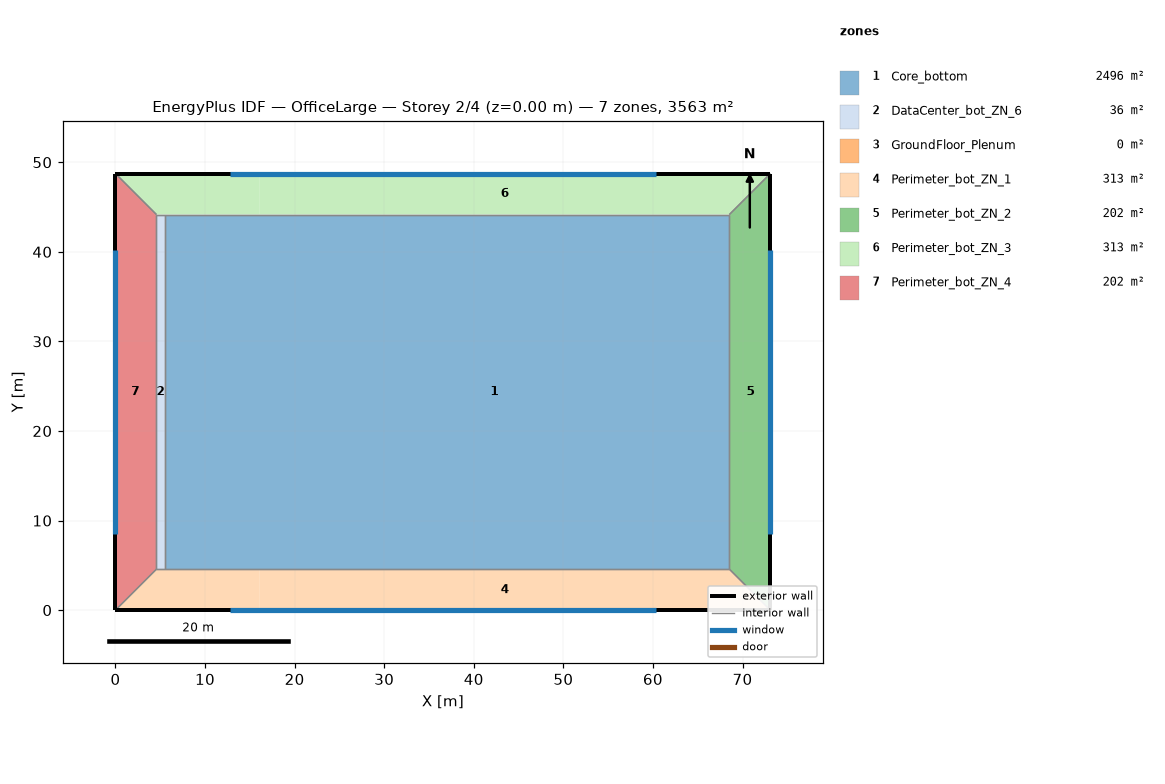
=== STOREY PLAN SPEC (per zone: floor XY polygon, exterior-wall plan segments, windows/doors) ===
zone 1: Core_bottom  (2496.1 m²)
  floor: (16.08, 44.16) (16.08, 4.57) (5.49, 4.57) (5.49, 44.16)
  floor: (68.53, 44.16) (68.53, 4.57) (16.08, 4.57) (16.08, 44.16)
  interior walls: 4
zone 2: DataCenter_bot_ZN_6  (36.2 m²)
  floor: (5.49, 44.16) (5.49, 4.57) (4.57, 4.57) (4.57, 44.16)
  interior walls: 4
zone 3: GroundFloor_Plenum  (0.0 m²)
  exterior wall: (73.11, 48.74) – (0.00, 48.74)  [73.1 m]
  exterior wall: (0.00, 48.74) – (0.00, 0.00)  [48.7 m]
  exterior wall: (0.00, 0.00) – (73.11, 0.00)  [73.1 m]
  exterior wall: (73.11, 0.00) – (73.11, 48.74)  [48.7 m]
zone 4: Perimeter_bot_ZN_1  (313.4 m²)
  floor: (16.08, 4.57) (16.08, 0.00) (0.00, 0.00) (4.57, 4.57)
  floor: (68.53, 4.57) (73.11, 0.00) (16.08, 0.00) (16.08, 4.57)
  exterior wall: (0.00, 0.00) – (73.11, 0.00)  [73.1 m]
    window: (12.79, 0.00) – (60.31, 0.00)  [60.2 m²]
  interior walls: 4
zone 5: Perimeter_bot_ZN_2  (202.0 m²)
  floor: (73.11, 48.74) (73.11, 0.00) (68.53, 4.57) (68.53, 44.16)
  exterior wall: (73.11, 0.00) – (73.11, 48.74)  [48.7 m]
    window: (73.11, 8.53) – (73.11, 40.21)  [40.1 m²]
  interior walls: 3
zone 6: Perimeter_bot_ZN_3  (313.4 m²)
  floor: (73.11, 48.74) (68.53, 44.16) (16.08, 44.16) (16.08, 48.74)
  floor: (16.08, 48.74) (16.08, 44.16) (4.57, 44.16) (0.00, 48.74)
  exterior wall: (73.11, 48.74) – (0.00, 48.74)  [73.1 m]
    window: (60.31, 48.74) – (12.79, 48.74)  [60.2 m²]
  interior walls: 4
zone 7: Perimeter_bot_ZN_4  (202.0 m²)
  floor: (4.57, 44.16) (4.57, 4.57) (0.00, 0.00) (0.00, 48.74)
  exterior wall: (0.00, 48.74) – (0.00, 0.00)  [48.7 m]
    window: (0.00, 40.21) – (0.00, 8.53)  [40.1 m²]
  interior walls: 3

=== DERIVED (storey summary) ===
Building: OfficeLarge
Storey: 2 of 4  (floor level z = 0.00 m)
Storey gross floor area: 3563.1 m²
Zones on this storey: 7
  - Core_bottom: floor 2496.1 m²
  - DataCenter_bot_ZN_6: floor 36.2 m²
  - GroundFloor_Plenum: floor 0.0 m²; exterior wall 243.7 m (297.1 m²); WWR 0.0%
  - Perimeter_bot_ZN_1: floor 313.4 m²; exterior wall 73.1 m (200.6 m²); 1 window(s) 60.2 m²; WWR 30.0%
  - Perimeter_bot_ZN_2: floor 202.0 m²; exterior wall 48.7 m (133.7 m²); 1 window(s) 40.1 m²; WWR 30.0%
  - Perimeter_bot_ZN_3: floor 313.4 m²; exterior wall 73.1 m (200.6 m²); 1 window(s) 60.2 m²; WWR 30.0%
  - Perimeter_bot_ZN_4: floor 202.0 m²; exterior wall 48.7 m (133.7 m²); 1 window(s) 40.1 m²; WWR 30.0%
Zone adjacency (shared interzone walls):
  - Core_bottom ↔ DataCenter_bot_ZN_6
  - Core_bottom ↔ Perimeter_bot_ZN_1
  - Core_bottom ↔ Perimeter_bot_ZN_2
  - Core_bottom ↔ Perimeter_bot_ZN_3
  - DataCenter_bot_ZN_6 ↔ Perimeter_bot_ZN_1
  - DataCenter_bot_ZN_6 ↔ Perimeter_bot_ZN_3
  - DataCenter_bot_ZN_6 ↔ Perimeter_bot_ZN_4
  - Perimeter_bot_ZN_1 ↔ Perimeter_bot_ZN_2
  - Perimeter_bot_ZN_1 ↔ Perimeter_bot_ZN_4
  - Perimeter_bot_ZN_2 ↔ Perimeter_bot_ZN_3
  - Perimeter_bot_ZN_3 ↔ Perimeter_bot_ZN_4